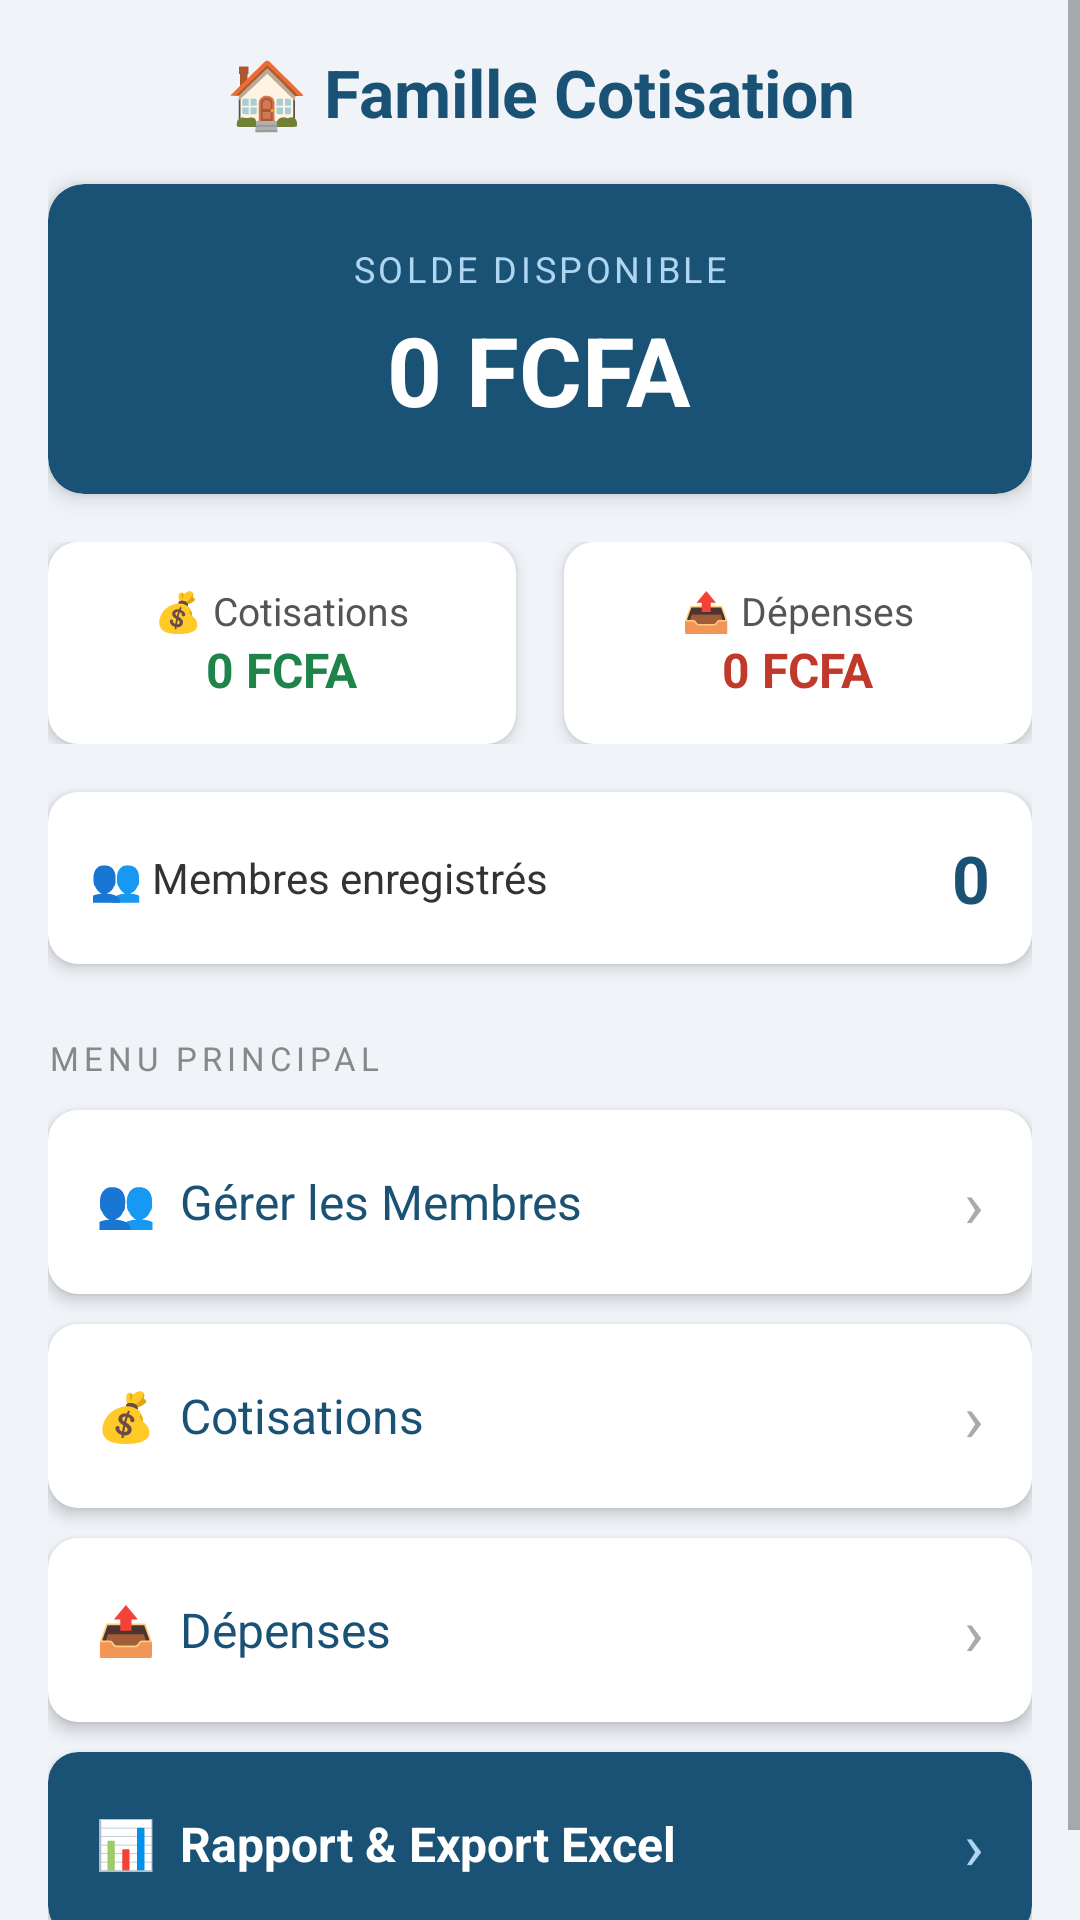

Write the Android layout XML for this screen, with the resource values it uses.
<!-- AndroidManifest.xml: application theme Theme.FamilyCotisation -->
<!-- res/layout/activity_main.xml -->
<?xml version="1.0" encoding="utf-8"?>
<ScrollView xmlns:android="http://schemas.android.com/apk/res/android"
    xmlns:app="http://schemas.android.com/apk/res-auto"
    android:layout_width="match_parent"
    android:layout_height="match_parent"
    android:background="#F0F4F8">

    <LinearLayout
        android:layout_width="match_parent"
        android:layout_height="wrap_content"
        android:orientation="vertical"
        android:padding="16dp">

        
        <TextView
            android:layout_width="match_parent"
            android:layout_height="wrap_content"
            android:text="🏠 Famille Cotisation"
            android:textSize="22sp"
            android:textStyle="bold"
            android:textColor="#1A5276"
            android:gravity="center"
            android:paddingBottom="16dp"/>

        
        <androidx.cardview.widget.CardView
            android:layout_width="match_parent"
            android:layout_height="wrap_content"
            android:layout_marginBottom="16dp"
            app:cardCornerRadius="12dp"
            app:cardElevation="4dp"
            app:cardBackgroundColor="#1A5276">

            <LinearLayout
                android:layout_width="match_parent"
                android:layout_height="wrap_content"
                android:orientation="vertical"
                android:padding="20dp"
                android:gravity="center">

                <TextView
                    android:layout_width="wrap_content"
                    android:layout_height="wrap_content"
                    android:text="SOLDE DISPONIBLE"
                    android:textColor="#AED6F1"
                    android:textSize="12sp"
                    android:letterSpacing="0.1"/>

                <TextView
                    android:id="@+id/tvSolde"
                    android:layout_width="wrap_content"
                    android:layout_height="wrap_content"
                    android:text="0 FCFA"
                    android:textColor="#FFFFFF"
                    android:textSize="32sp"
                    android:textStyle="bold"
                    android:paddingTop="4dp"/>
            </LinearLayout>
        </androidx.cardview.widget.CardView>

        
        <LinearLayout
            android:layout_width="match_parent"
            android:layout_height="wrap_content"
            android:orientation="horizontal"
            android:layout_marginBottom="16dp">

            <androidx.cardview.widget.CardView
                android:layout_width="0dp"
                android:layout_height="wrap_content"
                android:layout_weight="1"
                android:layout_marginEnd="8dp"
                app:cardCornerRadius="10dp"
                app:cardElevation="3dp">
                <LinearLayout
                    android:layout_width="match_parent"
                    android:layout_height="wrap_content"
                    android:orientation="vertical"
                    android:padding="14dp"
                    android:gravity="center">
                    <TextView android:layout_width="wrap_content" android:layout_height="wrap_content"
                        android:text="💰 Cotisations" android:textSize="13sp" android:textColor="#555"/>
                    <TextView android:id="@+id/tvTotalCotisations"
                        android:layout_width="wrap_content" android:layout_height="wrap_content"
                        android:text="0 FCFA" android:textSize="16sp" android:textStyle="bold"
                        android:textColor="#1E8449"/>
                </LinearLayout>
            </androidx.cardview.widget.CardView>

            <androidx.cardview.widget.CardView
                android:layout_width="0dp"
                android:layout_height="wrap_content"
                android:layout_weight="1"
                android:layout_marginStart="8dp"
                app:cardCornerRadius="10dp"
                app:cardElevation="3dp">
                <LinearLayout
                    android:layout_width="match_parent"
                    android:layout_height="wrap_content"
                    android:orientation="vertical"
                    android:padding="14dp"
                    android:gravity="center">
                    <TextView android:layout_width="wrap_content" android:layout_height="wrap_content"
                        android:text="📤 Dépenses" android:textSize="13sp" android:textColor="#555"/>
                    <TextView android:id="@+id/tvTotalDepenses"
                        android:layout_width="wrap_content" android:layout_height="wrap_content"
                        android:text="0 FCFA" android:textSize="16sp" android:textStyle="bold"
                        android:textColor="#C0392B"/>
                </LinearLayout>
            </androidx.cardview.widget.CardView>
        </LinearLayout>

        
        <androidx.cardview.widget.CardView
            android:layout_width="match_parent"
            android:layout_height="wrap_content"
            android:layout_marginBottom="24dp"
            app:cardCornerRadius="10dp"
            app:cardElevation="3dp">
            <LinearLayout
                android:layout_width="match_parent"
                android:layout_height="wrap_content"
                android:orientation="horizontal"
                android:padding="14dp"
                android:gravity="center_vertical">
                <TextView android:layout_width="0dp" android:layout_height="wrap_content"
                    android:layout_weight="1"
                    android:text="👥 Membres enregistrés" android:textSize="14sp" android:textColor="#333"/>
                <TextView android:id="@+id/tvNbMembres"
                    android:layout_width="wrap_content" android:layout_height="wrap_content"
                    android:text="0" android:textSize="22sp" android:textStyle="bold"
                    android:textColor="#1A5276"/>
            </LinearLayout>
        </androidx.cardview.widget.CardView>

        
        <TextView android:layout_width="match_parent" android:layout_height="wrap_content"
            android:text="MENU PRINCIPAL" android:textSize="11sp" android:textColor="#888"
            android:letterSpacing="0.15" android:paddingBottom="10dp"/>

        
        <androidx.cardview.widget.CardView
            android:id="@+id/cardMembres"
            android:layout_width="match_parent"
            android:layout_height="wrap_content"
            android:layout_marginBottom="10dp"
            android:foreground="?attr/selectableItemBackground"
            android:clickable="true"
            android:focusable="true"
            app:cardCornerRadius="10dp"
            app:cardElevation="3dp">
            <LinearLayout android:layout_width="match_parent" android:layout_height="wrap_content"
                android:orientation="horizontal" android:padding="16dp" android:gravity="center_vertical">
                <TextView android:layout_width="0dp" android:layout_height="wrap_content"
                    android:layout_weight="1"
                    android:text="👥  Gérer les Membres"
                    android:textSize="16sp" android:textColor="#1A5276"/>
                <TextView android:layout_width="wrap_content" android:layout_height="wrap_content"
                    android:text="›" android:textSize="22sp" android:textColor="#AAA"/>
            </LinearLayout>
        </androidx.cardview.widget.CardView>

        <androidx.cardview.widget.CardView
            android:id="@+id/cardCotisations"
            android:layout_width="match_parent"
            android:layout_height="wrap_content"
            android:layout_marginBottom="10dp"
            android:foreground="?attr/selectableItemBackground"
            android:clickable="true"
            android:focusable="true"
            app:cardCornerRadius="10dp"
            app:cardElevation="3dp">
            <LinearLayout android:layout_width="match_parent" android:layout_height="wrap_content"
                android:orientation="horizontal" android:padding="16dp" android:gravity="center_vertical">
                <TextView android:layout_width="0dp" android:layout_height="wrap_content"
                    android:layout_weight="1"
                    android:text="💰  Cotisations"
                    android:textSize="16sp" android:textColor="#1A5276"/>
                <TextView android:layout_width="wrap_content" android:layout_height="wrap_content"
                    android:text="›" android:textSize="22sp" android:textColor="#AAA"/>
            </LinearLayout>
        </androidx.cardview.widget.CardView>

        <androidx.cardview.widget.CardView
            android:id="@+id/cardDepenses"
            android:layout_width="match_parent"
            android:layout_height="wrap_content"
            android:layout_marginBottom="10dp"
            android:foreground="?attr/selectableItemBackground"
            android:clickable="true"
            android:focusable="true"
            app:cardCornerRadius="10dp"
            app:cardElevation="3dp">
            <LinearLayout android:layout_width="match_parent" android:layout_height="wrap_content"
                android:orientation="horizontal" android:padding="16dp" android:gravity="center_vertical">
                <TextView android:layout_width="0dp" android:layout_height="wrap_content"
                    android:layout_weight="1"
                    android:text="📤  Dépenses"
                    android:textSize="16sp" android:textColor="#1A5276"/>
                <TextView android:layout_width="wrap_content" android:layout_height="wrap_content"
                    android:text="›" android:textSize="22sp" android:textColor="#AAA"/>
            </LinearLayout>
        </androidx.cardview.widget.CardView>

        <androidx.cardview.widget.CardView
            android:id="@+id/cardRapport"
            android:layout_width="match_parent"
            android:layout_height="wrap_content"
            android:layout_marginBottom="10dp"
            android:foreground="?attr/selectableItemBackground"
            android:clickable="true"
            android:focusable="true"
            app:cardCornerRadius="10dp"
            app:cardElevation="3dp"
            app:cardBackgroundColor="#1A5276">
            <LinearLayout android:layout_width="match_parent" android:layout_height="wrap_content"
                android:orientation="horizontal" android:padding="16dp" android:gravity="center_vertical">
                <TextView android:layout_width="0dp" android:layout_height="wrap_content"
                    android:layout_weight="1"
                    android:text="📊  Rapport &amp; Export Excel"
                    android:textSize="16sp" android:textColor="#FFFFFF" android:textStyle="bold"/>
                <TextView android:layout_width="wrap_content" android:layout_height="wrap_content"
                    android:text="›" android:textSize="22sp" android:textColor="#AED6F1"/>
            </LinearLayout>
        </androidx.cardview.widget.CardView>

    </LinearLayout>
</ScrollView>
<!-- resources referenced by this layout -->
<resources>
  <style name="Theme.FamilyCotisation" parent="Theme.MaterialComponents.Light.DarkActionBar">
          <item name="colorPrimary">@color/colorPrimary</item>
          <item name="colorPrimaryDark">@color/colorPrimaryDark</item>
          <item name="colorAccent">@color/colorAccent</item>
      </style>
  <color name="colorPrimary">#1A5276</color>
  <color name="colorPrimaryDark">#154360</color>
  <color name="colorAccent">#2E86C1</color>
</resources>
